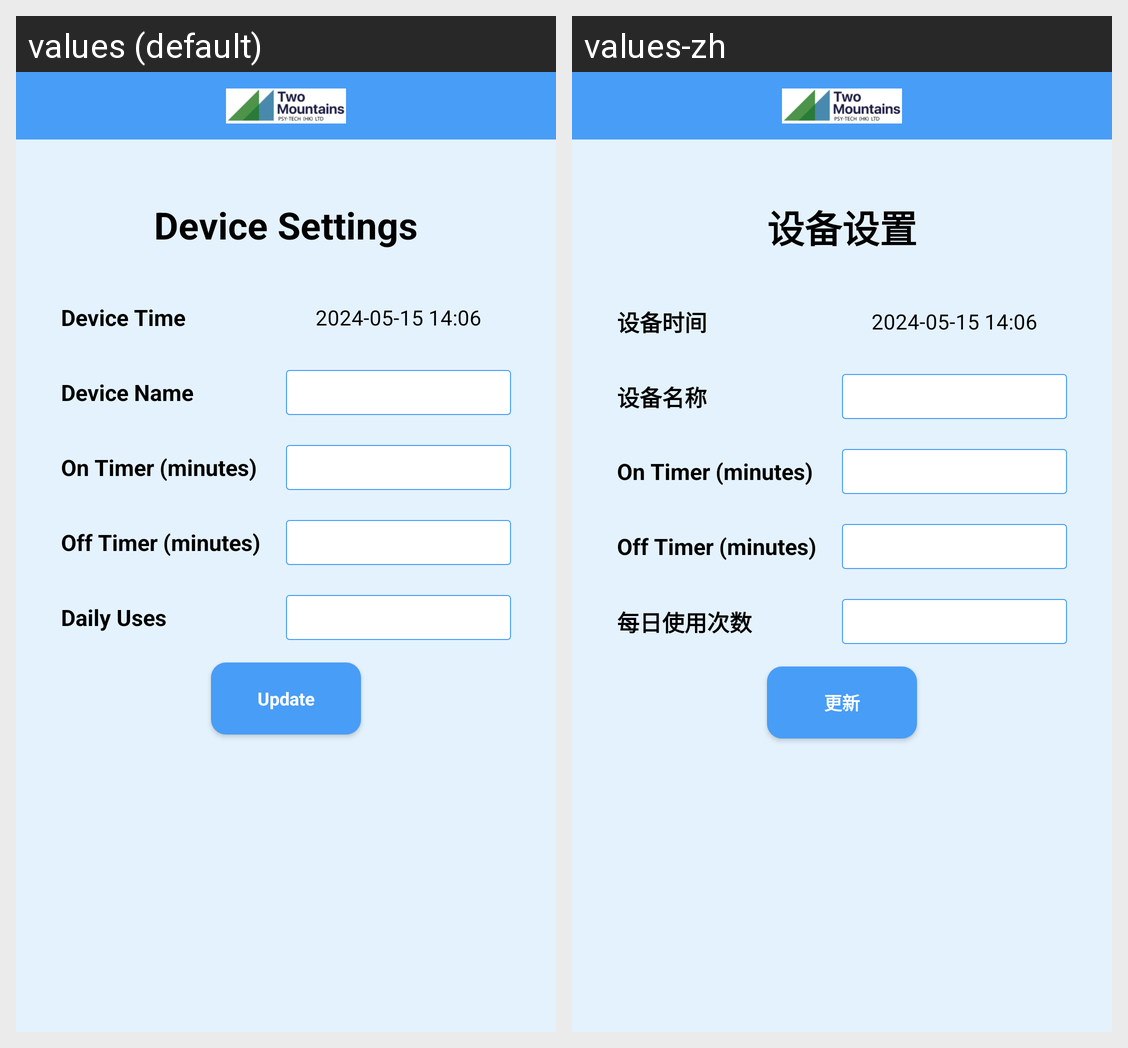

Locale-by-locale string values for the Android screen shown in this grid:
Android screen res/layout/activity_device_settings.xml rendered under 2 locales, left to right: values (default), values-zh. Device: Nexus 5 (rendered at 1080×1920; each locale shown at half size, 540×960, under a caption strip naming it); theme Theme.BLE.
Strings drawn on this screen, with the default value and each locale's value (text and hints the layout hard-codes, and strings that could not be matched under every locale, appear in the picture but are not listed):

Device_Settings
  values: Device Settings
  values-zh: 设备设置

Device_Time
  values: Device Time
  values-zh: 设备时间

Device_Name
  values: Device Name
  values-zh: 设备名称

On_Timer
  values: On Timer (minutes)
  values-zh: On Timer (minutes)

Off_Timer
  values: Off Timer (minutes)
  values-zh: Off Timer (minutes)

Daily_Uses
  values: Daily Uses
  values-zh: 每日使用次数

Update
  values: Update
  values-zh: 更新
